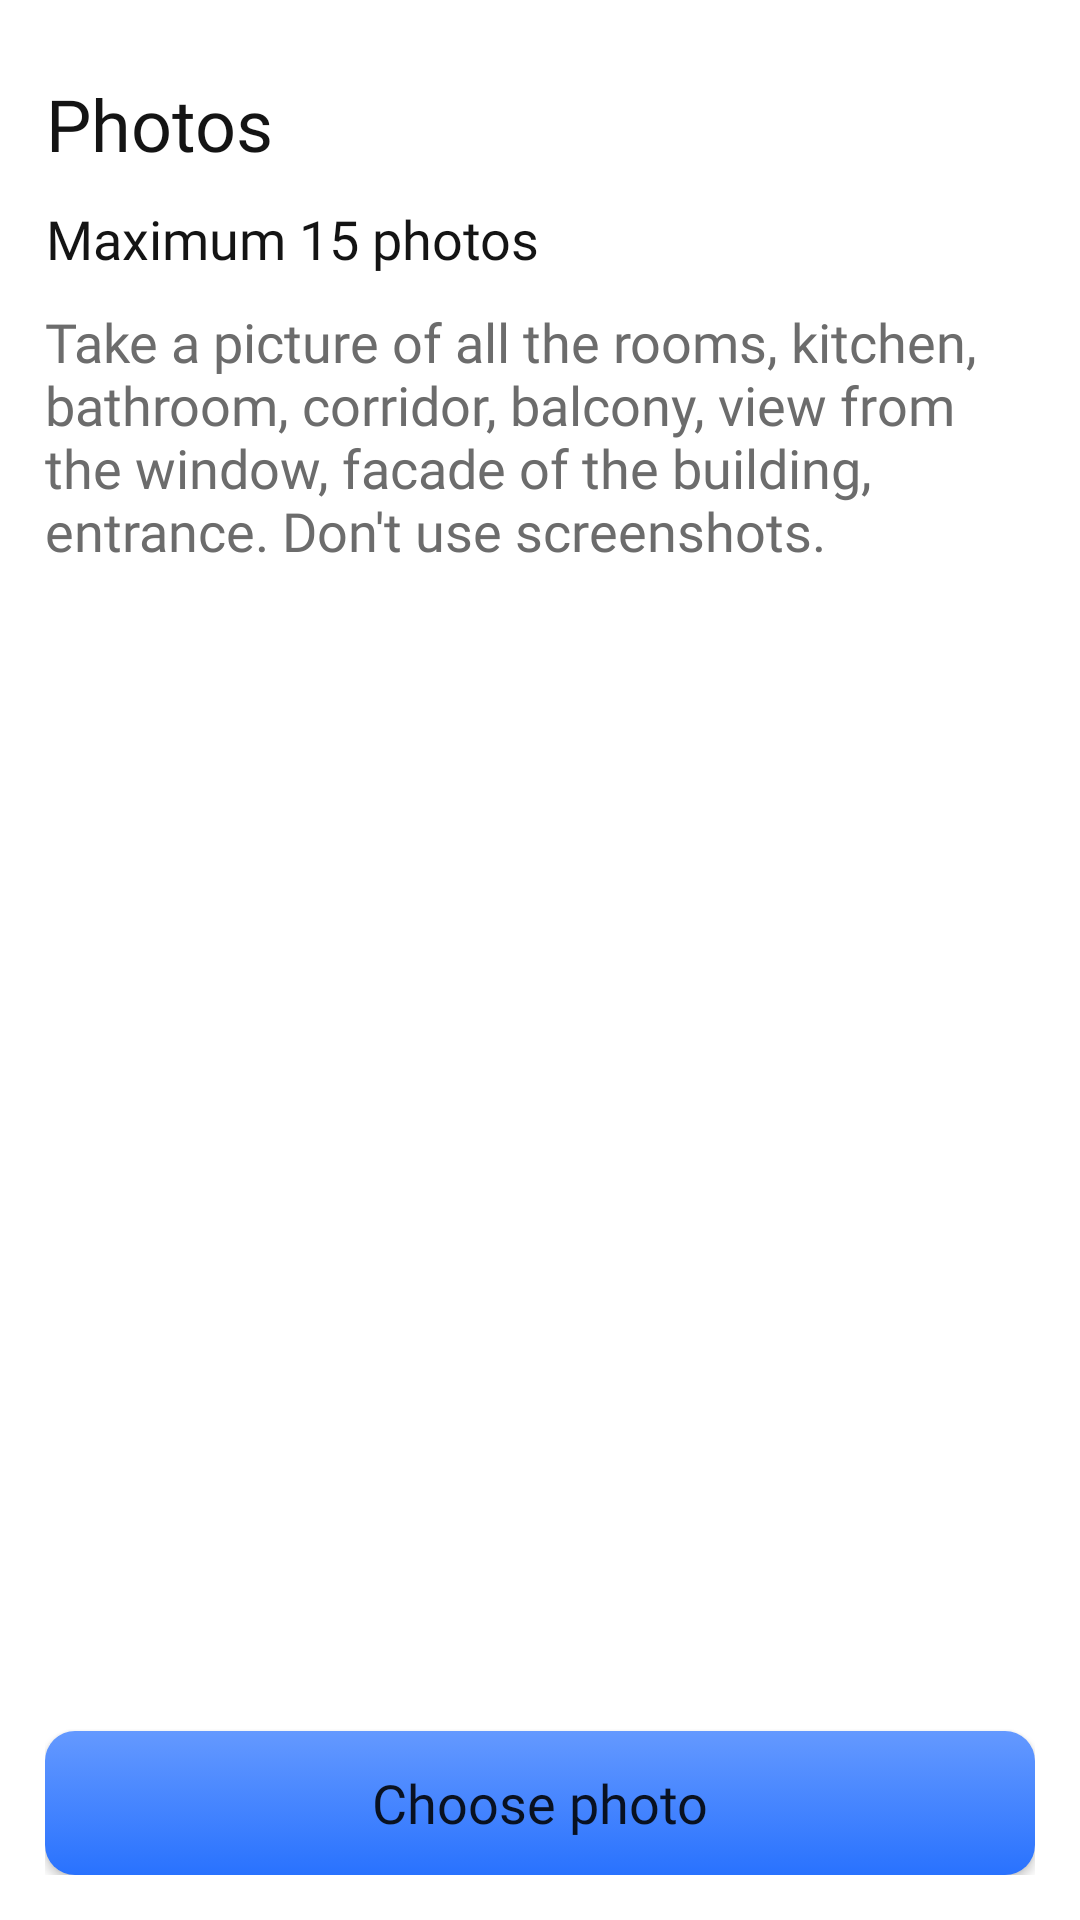

The Android layout XML behind this screen, and the referenced resources:
<!-- AndroidManifest.xml: application theme Theme.AfemeV2 -->
<!-- res/layout/fragment_photos.xml -->
<?xml version="1.0" encoding="utf-8"?>
<RelativeLayout xmlns:android="http://schemas.android.com/apk/res/android"
    xmlns:app="http://schemas.android.com/apk/res-auto"
    xmlns:tools="http://schemas.android.com/tools"
    android:layout_width="match_parent"
    android:layout_height="match_parent"
    android:orientation="vertical"
    android:padding="15dp"
    tools:context=".fragment.creatpost.PhotosFragment">

    <LinearLayout
        android:layout_width="match_parent"
        android:layout_height="wrap_content"
        android:orientation="vertical">

        <TextView
            android:layout_width="wrap_content"
            android:layout_height="wrap_content"
            android:layout_marginVertical="10dp"
            android:fontFamily="@font/generalsans_semibold"
            android:text="@string/photos"
            android:textAlignment="center"
            android:textColor="@color/very_dark_gray_mostly_black"
            android:textSize="24sp" />

        <TextView
            android:layout_width="wrap_content"
            android:layout_height="wrap_content"
            android:fontFamily="@font/generalsans_semibold"
            android:text="@string/maximum_15_photos"
            android:textAlignment="center"
            android:textColor="@color/very_dark_gray_mostly_black"
            android:textSize="18sp" />

        <androidx.recyclerview.widget.RecyclerView
            android:id="@+id/rv_choose_photos_creat_post"
            android:layout_width="match_parent"
            android:layout_height="wrap_content" />


        <TextView
            android:layout_width="wrap_content"
            android:layout_height="wrap_content"
            android:layout_marginVertical="10dp"
            android:fontFamily="@font/generalsans_regular"
            android:text="@string/take_a_picture_of_all_the_rooms_the_kitchen_the_bathroom_the_corridor_the_balcony_the_view_from_the_window_the_facade_of_the_building_the_entrance_don_t_use_screenshots"

            android:textColor="@color/very_dark_gray"
            android:textSize="18sp" />
    </LinearLayout>

    <Button
        android:id="@+id/btn_next"
        android:layout_width="match_parent"
        android:layout_height="wrap_content"
        android:layout_alignParentBottom="true"
        android:background="@drawable/item_enabled_background"
        android:fontFamily="@font/generalsans_semibold"
        android:text="@string/choose_photo"
        android:textAllCaps="false"
        android:textSize="18sp"
        app:backgroundTint="@null" />
</RelativeLayout>
<!-- resources referenced by this layout -->
<resources>
  <color name="very_dark_gray">#6c6c6c</color>
  <color name="very_dark_gray_mostly_black">#141414</color>
  <!-- drawable item_enabled_background (drawable) -->
  <?xml version="1.0" encoding="utf-8"?>
  <selector xmlns:android="http://schemas.android.com/apk/res/android">
      <item>
          <shape android:shape="rectangle">
              <corners android:radius="10dp" />
              <gradient android:angle="-45" android:endColor="@color/bright_blue" android:startColor="@color/light_blue" />
          </shape>
      </item>
  </selector>
  <string name="choose_photo">Choose photo</string>
  <string name="maximum_15_photos">Maximum 15 photos</string>
  <string name="photos">Photos</string>
  <string name="take_a_picture_of_all_the_rooms_the_kitchen_the_bathroom_the_corridor_the_balcony_the_view_from_the_window_the_facade_of_the_building_the_entrance_don_t_use_screenshots">Take a picture of all the rooms, kitchen, bathroom, corridor, balcony, view from the window, facade of the building, entrance. Don\'t use screenshots.</string>
  <style name="Theme.AfemeV2" parent="Theme.MaterialComponents.DayNight.NoActionBar">
          
          <item name="colorPrimary">@color/bright_blue</item>
          <item name="colorPrimaryVariant">@color/bright_blue</item>
          <item name="colorOnPrimary">@color/white</item>
          
          <item name="colorSecondary">@color/bright_blue</item>
          <item name="colorSecondaryVariant">@color/bright_blue</item>
          <item name="colorOnSecondary">@color/black</item>
          
          <item name="android:statusBarColor" tools:targetApi="l">@color/white</item>
          
      </style>
      //Bottomsheet theme
  <color name="bright_blue">#2972FE</color>
  <color name="light_blue">#6499FF</color>
  <color name="white">#FFFFFFFF</color>
  <color name="black">#FF000000</color>
</resources>
